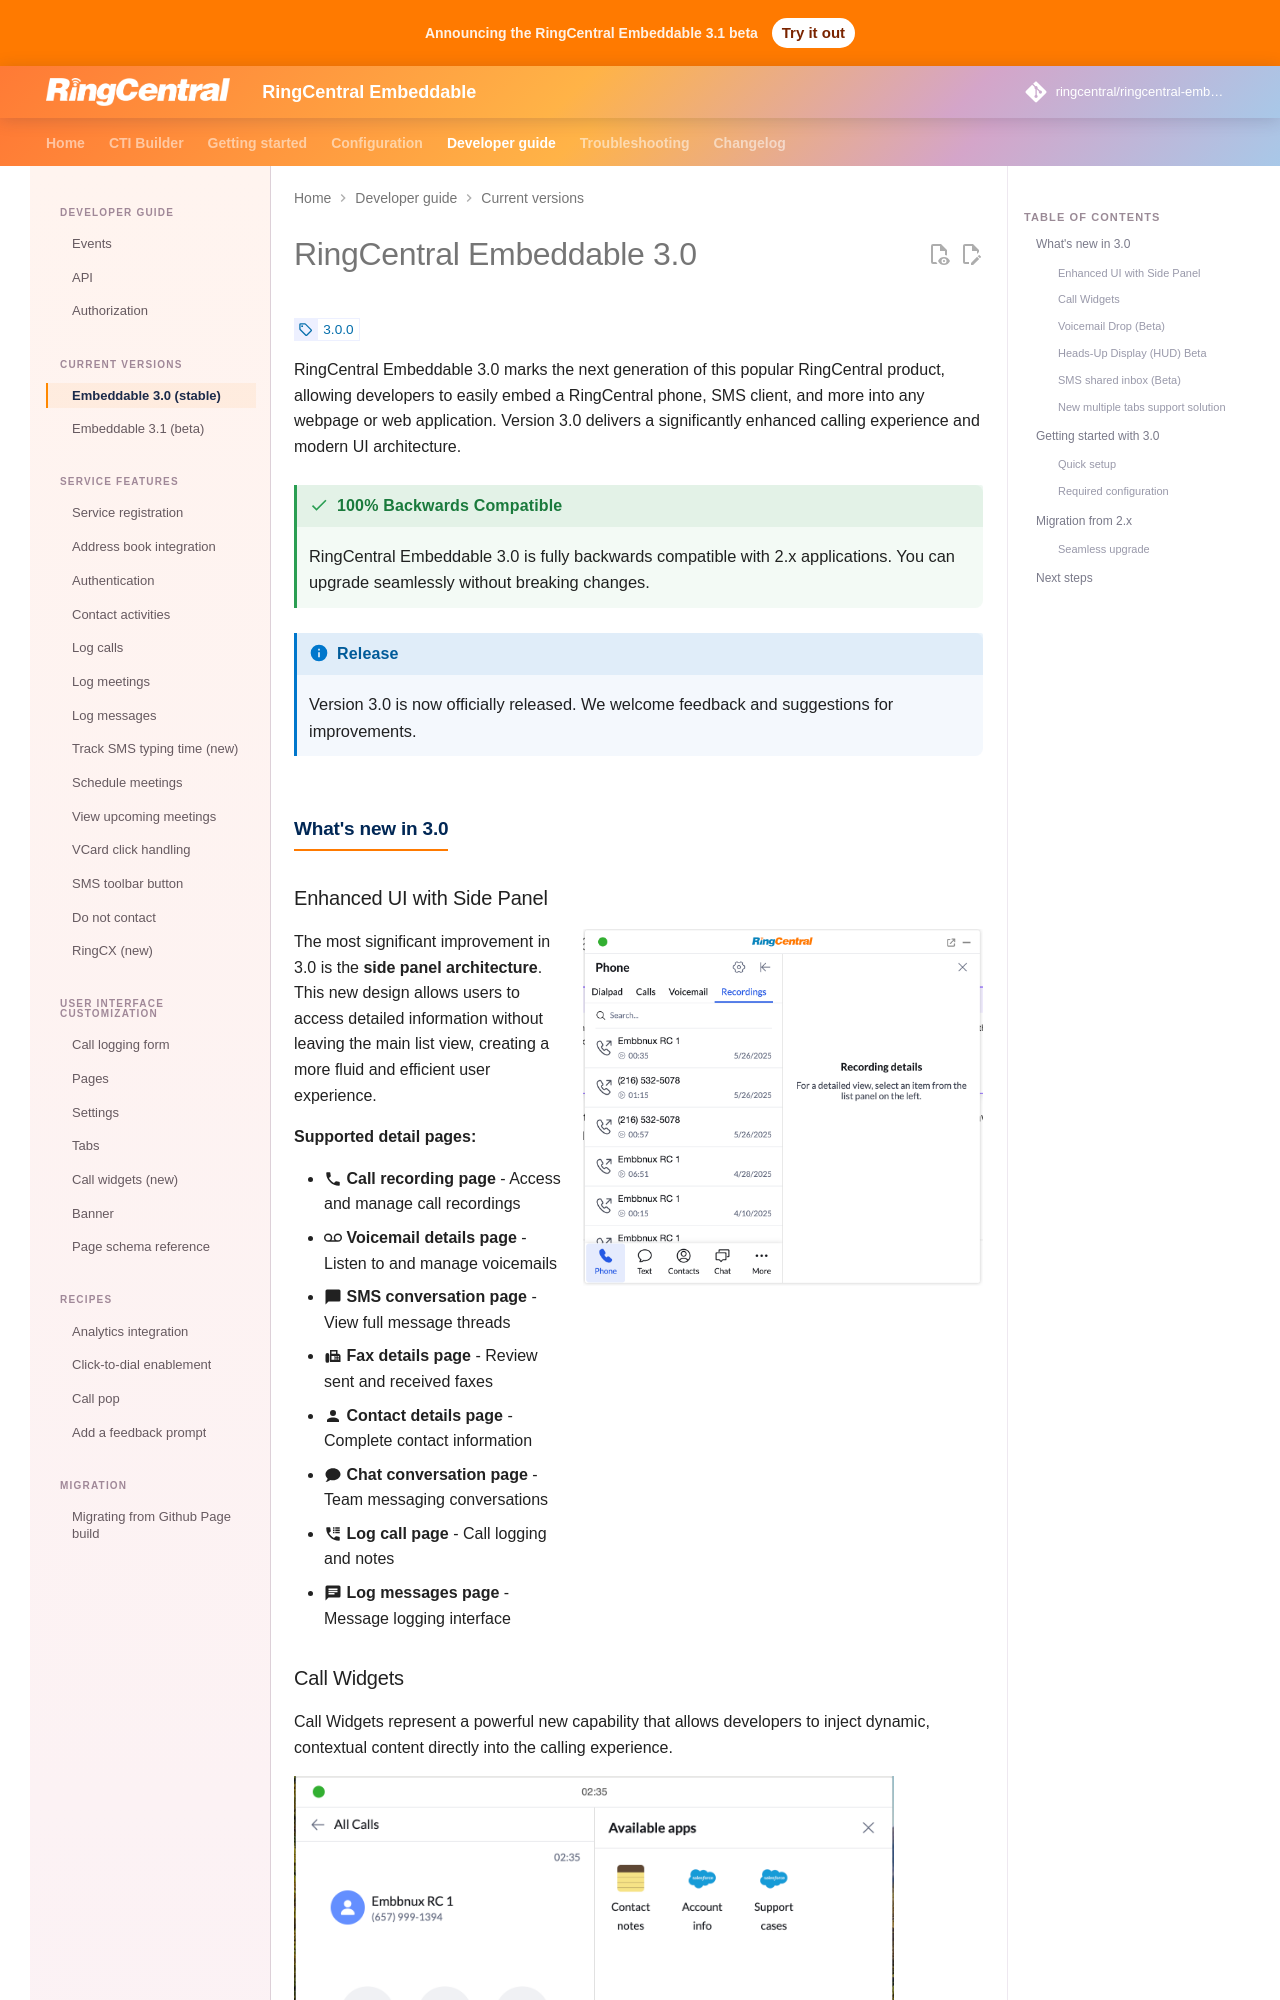

repository: ringcentral/ringcentral-embeddable · page: docs/3.x/index.html · generator: mkdocs

---
title: About the RingCentral Embeddable 3.0
---

# RingCentral Embeddable 3.0

<!-- md:version 3.0.0 -->

RingCentral Embeddable 3.0 marks the next generation of this popular RingCentral product, allowing developers to easily embed a RingCentral phone, SMS client, and more into any webpage or web application. Version 3.0 delivers a significantly enhanced calling experience and modern UI architecture.

!!! success "100% Backwards Compatible"
    RingCentral Embeddable 3.0 is fully backwards compatible with 2.x applications. You can upgrade seamlessly without breaking changes.

!!! info "Release"
    Version 3.0 is now officially released. We welcome feedback and suggestions for improvements.

## What's new in 3.0

### Enhanced UI with Side Panel

![New RingCentral Embeddable 3.x UI](./assets/embeddable-3-side-panel.png){class="float-end" style="max-width: 400px" align="right"}

The most significant improvement in 3.0 is the **side panel architecture**. This new design allows users to access detailed information without leaving the main list view, creating a more fluid and efficient user experience.

**Supported detail pages:**

- :material-phone: **Call recording page** - Access and manage call recordings
- :material-voicemail: **Voicemail details page** - Listen to and manage voicemails
- :material-message: **SMS conversation page** - View full message threads
- :material-fax: **Fax details page** - Review sent and received faxes
- :material-account: **Contact details page** - Complete contact information
- :material-chat: **Chat conversation page** - Team messaging conversations
- :material-phone-log: **Log call page** - Call logging and notes
- :material-message-text: **Log messages page** - Message logging interface
